Photos from the image-classification dataset "Dataset" in the GitHub repository houssemradhouane/CNN-Algorithm-for-Image-Classification. Its 12 classes are: CPU cooler, Case, Headphone, Keyboard, Mouse, Speaker, case, cooler, headphone, keyboard, mouse, speaker.

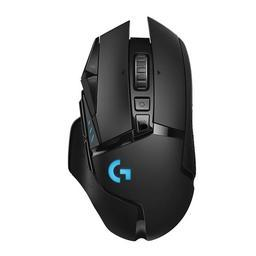
Label: mouse

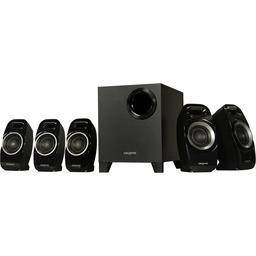
Label: speaker

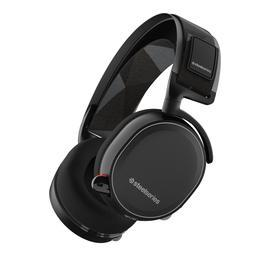
Label: Headphone

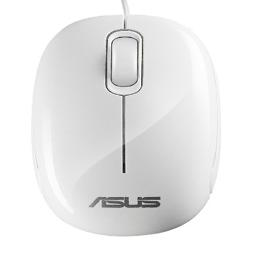
Label: Mouse

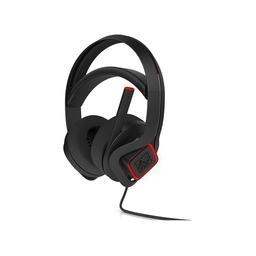
Label: headphone

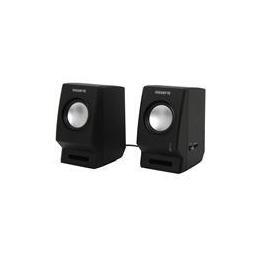
Label: Speaker
